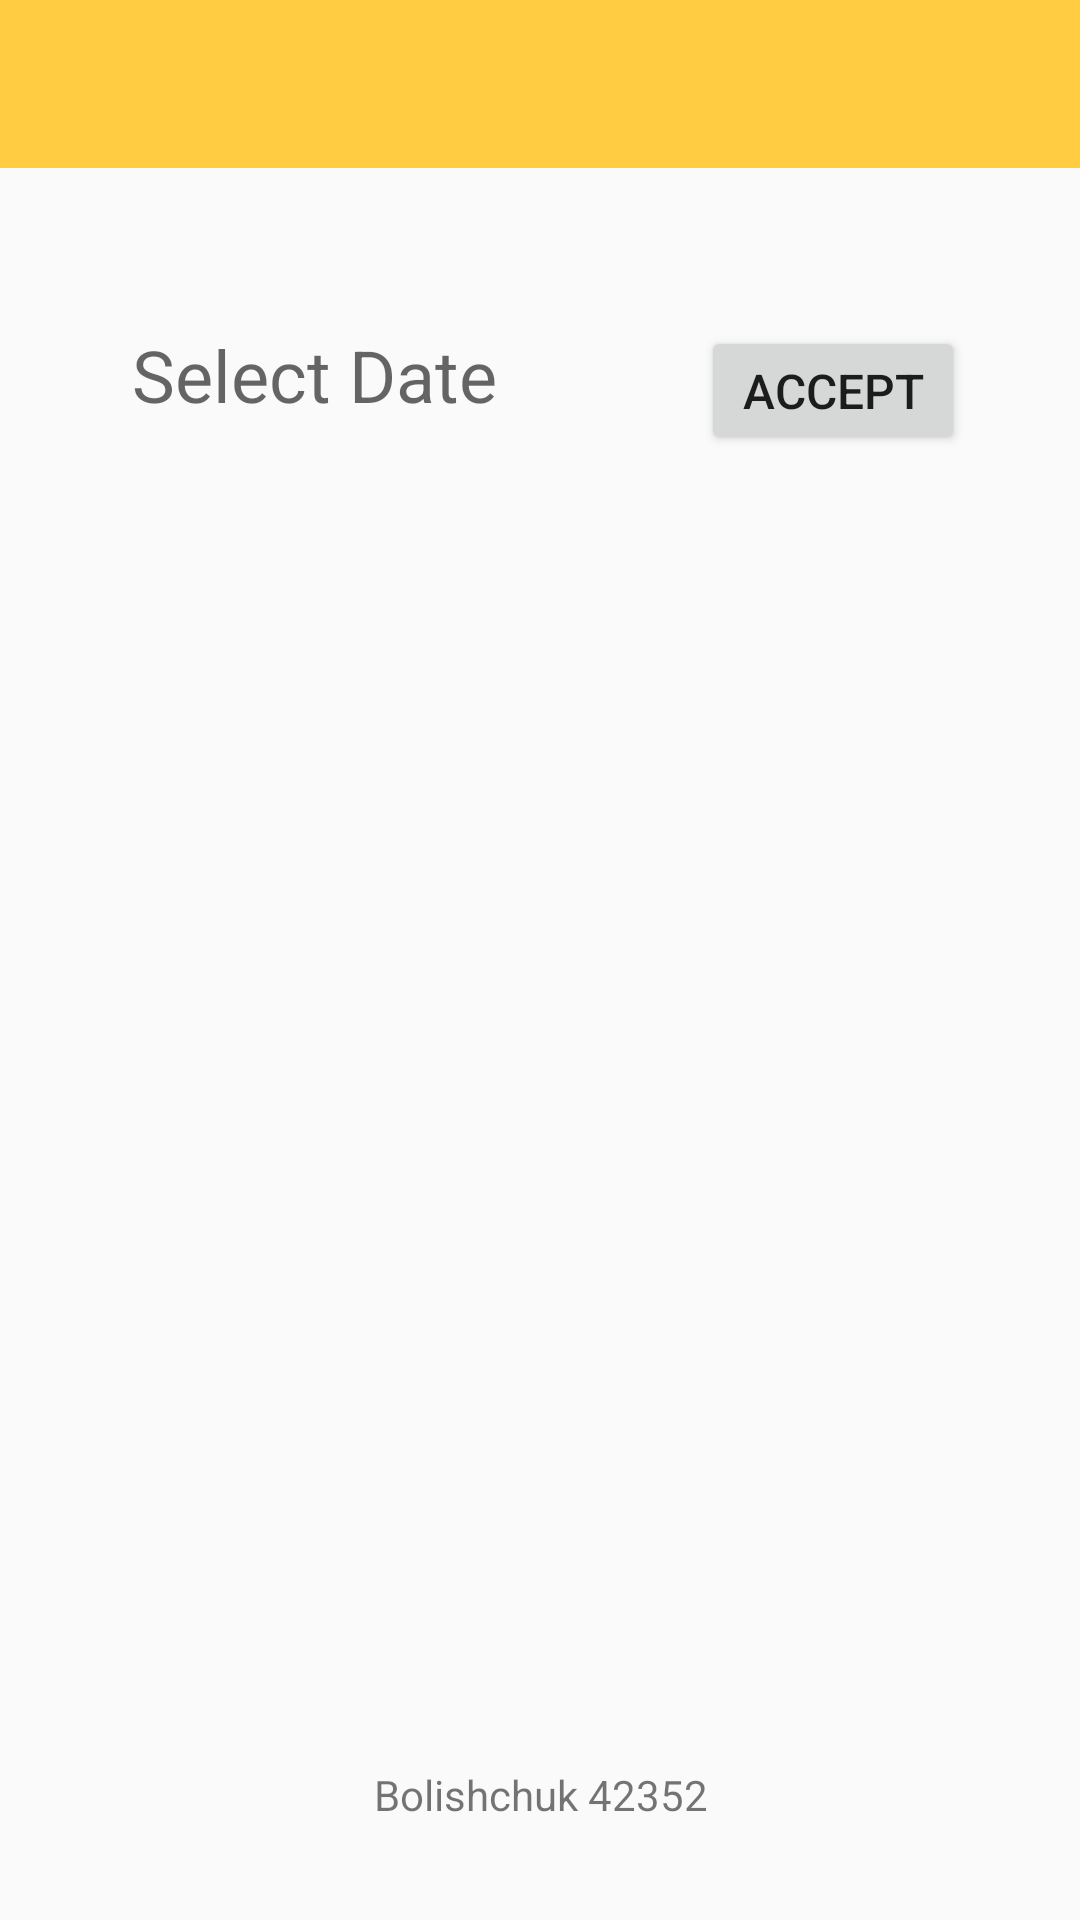

Android layout source for this screen:
<!-- AndroidManifest.xml: application theme AppTheme -->
<!-- res/layout/activity_exchange_bo.xml -->
<?xml version="1.0" encoding="utf-8"?>
<android.support.constraint.ConstraintLayout xmlns:android="http://schemas.android.com/apk/res/android"
    xmlns:app="http://schemas.android.com/apk/res-auto"
    xmlns:tools="http://schemas.android.com/tools"
    android:layout_width="match_parent"
    android:layout_height="match_parent"
    tools:context="lebo_production.currencyexchange.BO_ExchangeActivity">
    <android.support.v7.widget.Toolbar
        android:id="@+id/toolbar"
        android:layout_width="match_parent"
        android:layout_height="wrap_content"
        android:layout_alignParentLeft="true"
        android:layout_alignParentStart="true"
        android:layout_alignParentTop="true"
        android:background="#ffcc42"
        app:theme="@style/ThemeOverlay.AppCompat.Dark.ActionBar">
    </android.support.v7.widget.Toolbar>

    <TextView
        android:id="@+id/greetings"
        android:layout_width="wrap_content"
        android:layout_height="wrap_content"
        android:layout_alignParentLeft="true"
        android:layout_alignParentStart="true"
        android:layout_below="@+id/toolbar"
        app:layout_constraintBottom_toBottomOf="parent"
        app:layout_constraintEnd_toEndOf="parent"
        app:layout_constraintHorizontal_bias="0.501"
        app:layout_constraintStart_toStartOf="parent"
        app:layout_constraintTop_toTopOf="parent"
        app:layout_constraintVertical_bias="0.125" />
    <TextView
        android:id="@+id/tvDate"
        android:layout_width="wrap_content"
        android:layout_height="43dp"
        android:layout_centerHorizontal="true"
        android:layout_marginBottom="8dp"
        android:layout_marginEnd="8dp"
        android:layout_marginStart="8dp"
        android:layout_marginTop="8dp"
        android:hint="@string/select"
        android:textSize="24sp"
        app:layout_constraintBottom_toBottomOf="parent"
        app:layout_constraintEnd_toEndOf="parent"
        app:layout_constraintHorizontal_bias="0.162"
        app:layout_constraintStart_toStartOf="parent"
        app:layout_constraintTop_toTopOf="parent"
        app:layout_constraintVertical_bias="0.173" />

    <Button
        android:id="@+id/nextButton"
        android:layout_width="wrap_content"
        android:layout_height="43dp"
        android:layout_marginBottom="8dp"
        android:layout_marginEnd="8dp"
        android:layout_marginStart="8dp"
        android:layout_marginTop="8dp"
        android:text="@string/exchangeButton"
        android:textSize="16sp"
        app:layout_constraintBottom_toBottomOf="parent"
        app:layout_constraintEnd_toEndOf="parent"
        app:layout_constraintHorizontal_bias="0.882"
        app:layout_constraintStart_toStartOf="parent"
        app:layout_constraintTop_toTopOf="parent"
        app:layout_constraintVertical_bias="0.173" />

    <EditText
        android:id="@+id/data"
        android:layout_width="300dp"
        android:layout_height="43dp"
        android:layout_marginBottom="8dp"
        android:layout_marginEnd="8dp"
        android:layout_marginStart="8dp"
        android:layout_marginTop="8dp"
        android:hint="@string/value"
        android:backgroundTint="#ffcc42"
        app:layout_constraintBottom_toBottomOf="parent"
        app:layout_constraintEnd_toEndOf="parent"
        app:layout_constraintStart_toStartOf="parent"
        app:layout_constraintTop_toTopOf="parent"
        app:layout_constraintVertical_bias="0.295"
        android:inputType="numberDecimal"
        android:visibility="invisible"/>

    <Spinner
        android:id="@+id/firstCurrency"
        android:layout_width="90dp"
        android:layout_height="43dp"
        android:layout_marginBottom="8dp"
        android:layout_marginEnd="252dp"
        android:layout_marginStart="8dp"
        android:layout_marginTop="8dp"
        app:layout_constraintBottom_toBottomOf="parent"
        app:layout_constraintEnd_toEndOf="parent"
        app:layout_constraintHorizontal_bias="0.875"
        app:layout_constraintStart_toStartOf="@+id/data"
        app:layout_constraintTop_toTopOf="parent"
        app:layout_constraintVertical_bias="0.423"
        android:layout_marginLeft="8dp"
        android:visibility="invisible"/>

    <Spinner
        android:id="@+id/secondCurrency"
        android:layout_width="90dp"
        android:layout_height="43dp"
        android:layout_marginBottom="8dp"
        android:layout_marginEnd="8dp"
        android:layout_marginStart="8dp"
        android:layout_marginTop="8dp"
        app:layout_constraintBottom_toBottomOf="parent"
        app:layout_constraintEnd_toEndOf="@+id/data"
        app:layout_constraintHorizontal_bias="0.966"
        app:layout_constraintStart_toStartOf="parent"
        app:layout_constraintTop_toTopOf="parent"
        app:layout_constraintVertical_bias="0.423"
        android:visibility="invisible"/>

    <TextView
        android:id="@+id/in"
        android:layout_width="wrap_content"
        android:layout_height="wrap_content"
        android:layout_marginBottom="8dp"
        android:layout_marginEnd="8dp"
        android:layout_marginTop="8dp"
        android:text="@string/in"
        android:textSize="30sp"
        app:layout_constraintBottom_toBottomOf="parent"
        app:layout_constraintEnd_toEndOf="parent"
        app:layout_constraintHorizontal_bias="0.511"
        app:layout_constraintStart_toStartOf="parent"
        app:layout_constraintTop_toTopOf="parent"
        app:layout_constraintVertical_bias="0.429"
        android:visibility="invisible"/>

    <Button
        android:id="@+id/calculate"
        android:layout_width="300dp"
        android:layout_height="wrap_content"
        android:layout_marginBottom="8dp"
        android:layout_marginEnd="8dp"
        android:layout_marginStart="8dp"
        android:layout_marginTop="8dp"
        android:text="@string/calculate"
        android:background="#ffcc42"
        android:textSize="16sp"
        app:layout_constraintBottom_toBottomOf="parent"
        app:layout_constraintEnd_toEndOf="parent"
        app:layout_constraintStart_toStartOf="parent"
        app:layout_constraintTop_toTopOf="parent"
        app:layout_constraintVertical_bias="0.572"
        android:visibility="invisible"/>

    <TextView
        android:id="@+id/viewResult"
        android:layout_width="wrap_content"
        android:layout_height="wrap_content"
        android:layout_marginBottom="8dp"
        android:layout_marginEnd="8dp"
        android:layout_marginStart="8dp"
        android:layout_marginTop="8dp"
        android:textSize="12sp"
        app:layout_constraintBottom_toBottomOf="parent"
        app:layout_constraintEnd_toEndOf="parent"
        app:layout_constraintStart_toStartOf="parent"
        app:layout_constraintTop_toBottomOf="@+id/calculate"
        app:layout_constraintVertical_bias="0.303"
        android:visibility="invisible"/>

    <ToggleButton
        android:id="@+id/toggleButton"
        android:layout_width="wrap_content"
        android:layout_height="wrap_content"
        android:layout_marginBottom="8dp"
        android:layout_marginEnd="8dp"
        android:layout_marginStart="8dp"
        android:layout_marginTop="8dp"
        android:background="#FFFFFF"
        app:layout_constraintBottom_toBottomOf="parent"
        app:layout_constraintEnd_toEndOf="parent"
        app:layout_constraintStart_toStartOf="parent"
        app:layout_constraintTop_toBottomOf="@+id/viewResult"
        app:layout_constraintVertical_bias="0.224"
        android:visibility="invisible"/>

    <TextView
        android:id="@+id/surname"
        android:layout_width="wrap_content"
        android:layout_height="wrap_content"
        android:layout_marginBottom="8dp"
        android:layout_marginEnd="8dp"
        android:layout_marginStart="8dp"
        android:layout_marginTop="8dp"
        android:text="@string/surname"
        app:layout_constraintBottom_toBottomOf="parent"
        app:layout_constraintEnd_toEndOf="parent"
        app:layout_constraintHorizontal_bias="0.501"
        app:layout_constraintStart_toStartOf="parent"
        app:layout_constraintTop_toTopOf="@+id/toolbar"
        app:layout_constraintVertical_bias="0.96" />
</android.support.constraint.ConstraintLayout>
<!-- resources referenced by this layout -->
<resources>
  <string name="calculate">Calculate</string>
  <string name="exchangeButton">Accept</string>
  <string name="in">in</string>
  <string name="select">Select Date</string>
  <string name="surname">Bolishchuk 42352</string>
  <string name="value">Your value</string>
  <style name="AppTheme" parent="Theme.AppCompat.Light.NoActionBar">
          
          <item name="colorPrimary">@color/colorPrimary</item>
          <item name="colorPrimaryDark">@color/colorPrimaryDark</item>
          <item name="colorAccent">@color/colorAccent</item>
  
      </style>
  <!-- not gathered from this repository: default colours our renderer supplied (Android Studio template values) -->
  <color name="colorPrimary">#FF6200EE</color>
  <color name="colorPrimaryDark">#FF3700B3</color>
  <color name="colorAccent">#FF03DAC5</color>
</resources>
